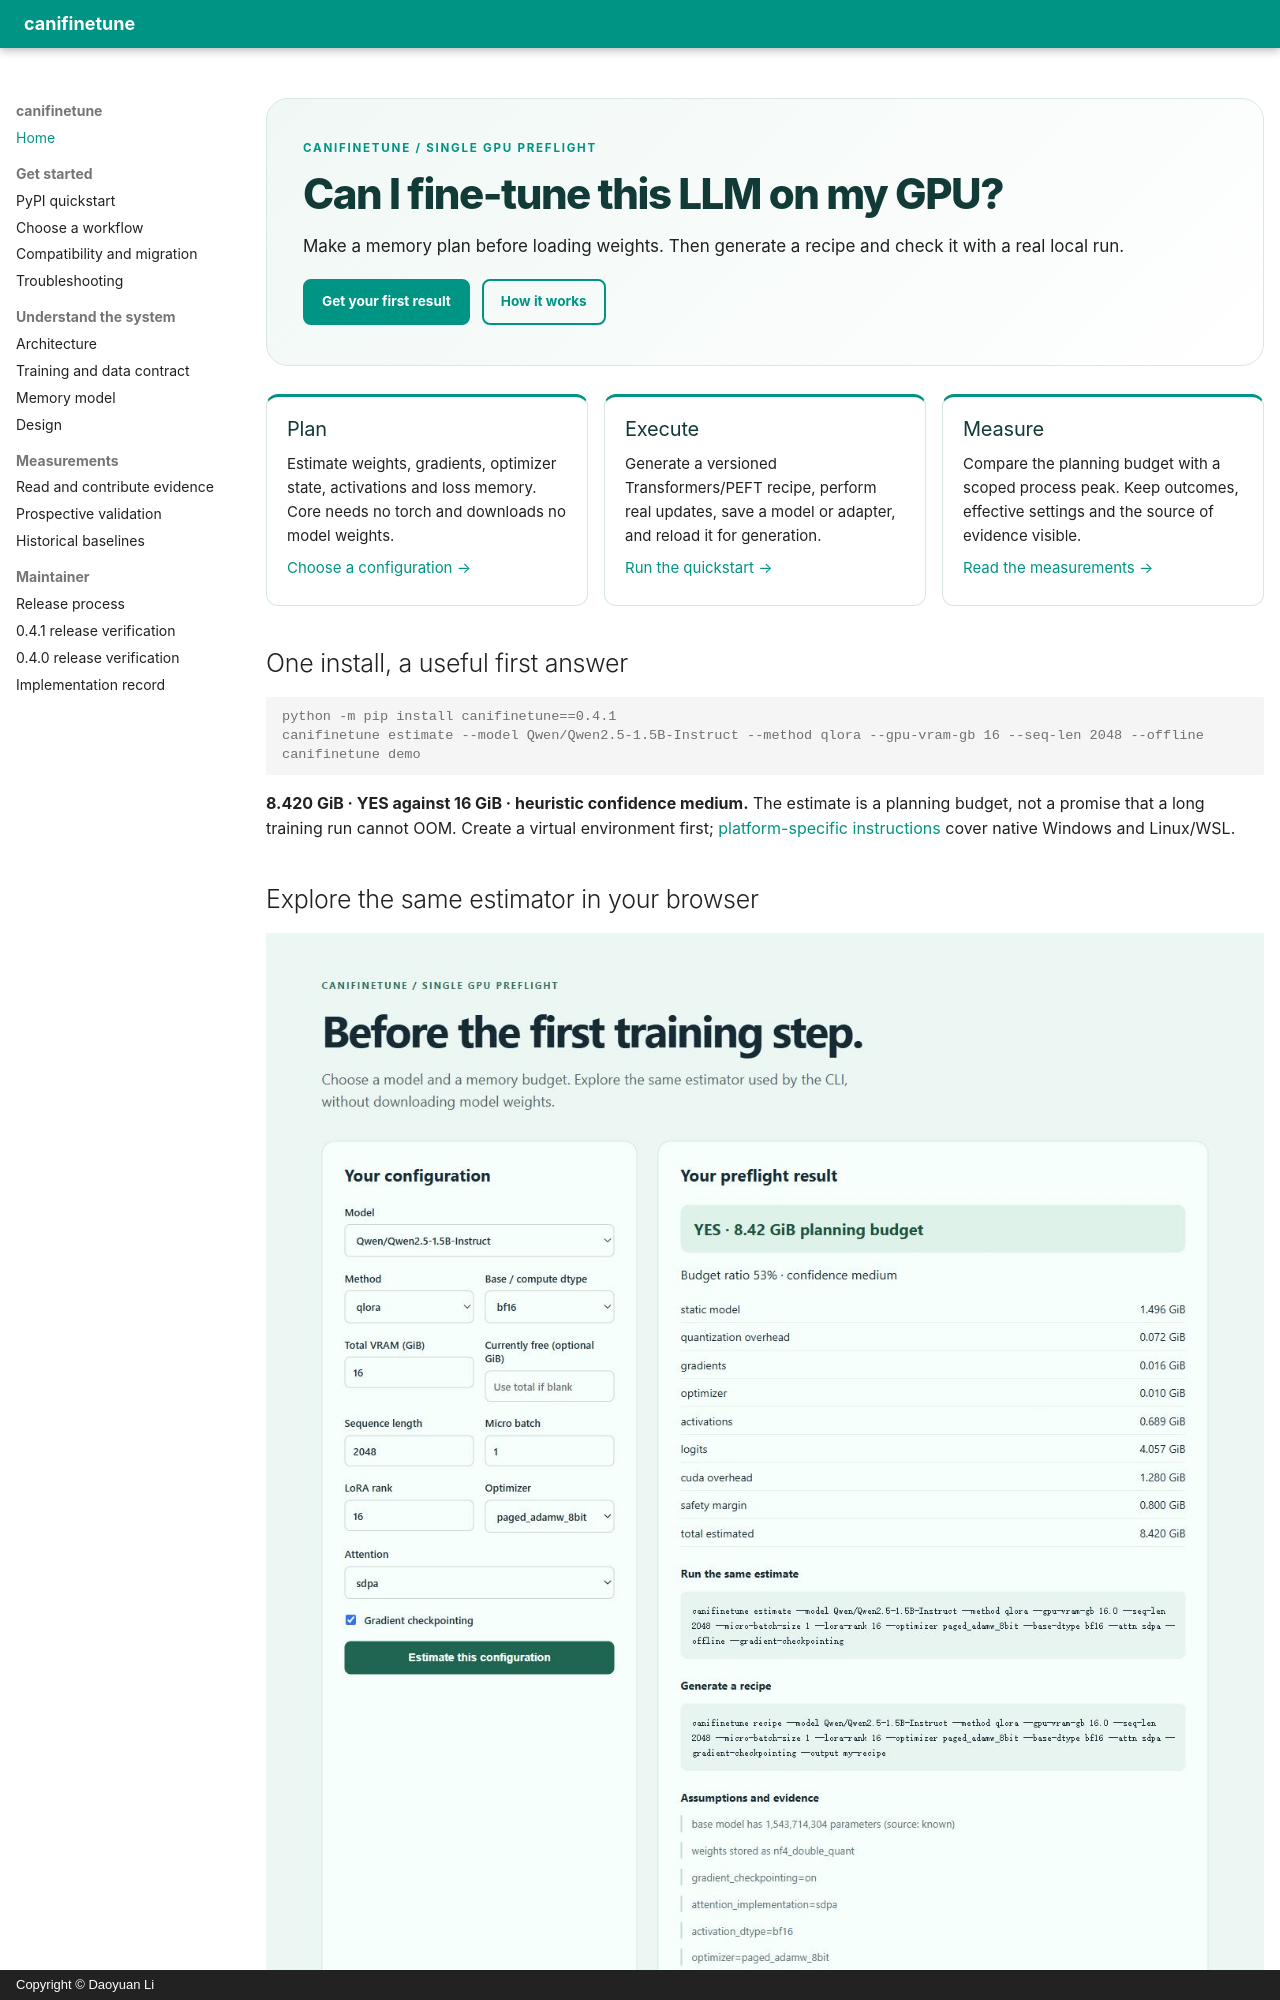

repository: DaoyuanLi2816/can-i-finetune-this · page: index.html · generator: mkdocs · copyright: Copyright © Daoyuan Li

---
hide:
  - toc
---

<div class="cft-hero">
  <div>
    <p class="cft-eyebrow">CANIFINETUNE / SINGLE GPU PREFLIGHT</p>
    <h1>Can I fine-tune this LLM on my GPU?</h1>
    <p class="cft-lead">Make a memory plan before loading weights. Then generate a recipe and check it with a real local run.</p>
    <div class="cft-actions"><a class="md-button md-button--primary" href="quickstart/">Get your first result</a><a class="md-button" href="how-it-works/">How it works</a></div>
  </div>
</div>

<div class="cft-grid" markdown="1">

<div class="cft-card" markdown="1">
### Plan

Estimate weights, gradients, optimizer state, activations and loss memory.
Core needs no torch and downloads no model weights.

[Choose a configuration →](workflows.md)
</div>

<div class="cft-card" markdown="1">
### Execute

Generate a versioned Transformers/PEFT recipe, perform real updates, save a
model or adapter, and reload it for generation.

[Run the quickstart →](quickstart.md)
</div>

<div class="cft-card" markdown="1">
### Measure

Compare the planning budget with a scoped process peak. Keep outcomes,
effective settings and the source of evidence visible.

[Read the measurements →](evidence.md)
</div>

</div>

## One install, a useful first answer

```console
python -m pip install canifinetune==0.4.1
canifinetune estimate --model Qwen/Qwen2.5-1.5B-Instruct --method qlora --gpu-vram-gb 16 --seq-len 2048 --offline
canifinetune demo
```

**8.420 GiB · YES against 16 GiB · heuristic confidence medium.** The estimate
is a planning budget, not a promise that a long training run cannot OOM.
Create a virtual environment first; [platform-specific instructions](quickstart.md)
cover native Windows and Linux/WSL.
